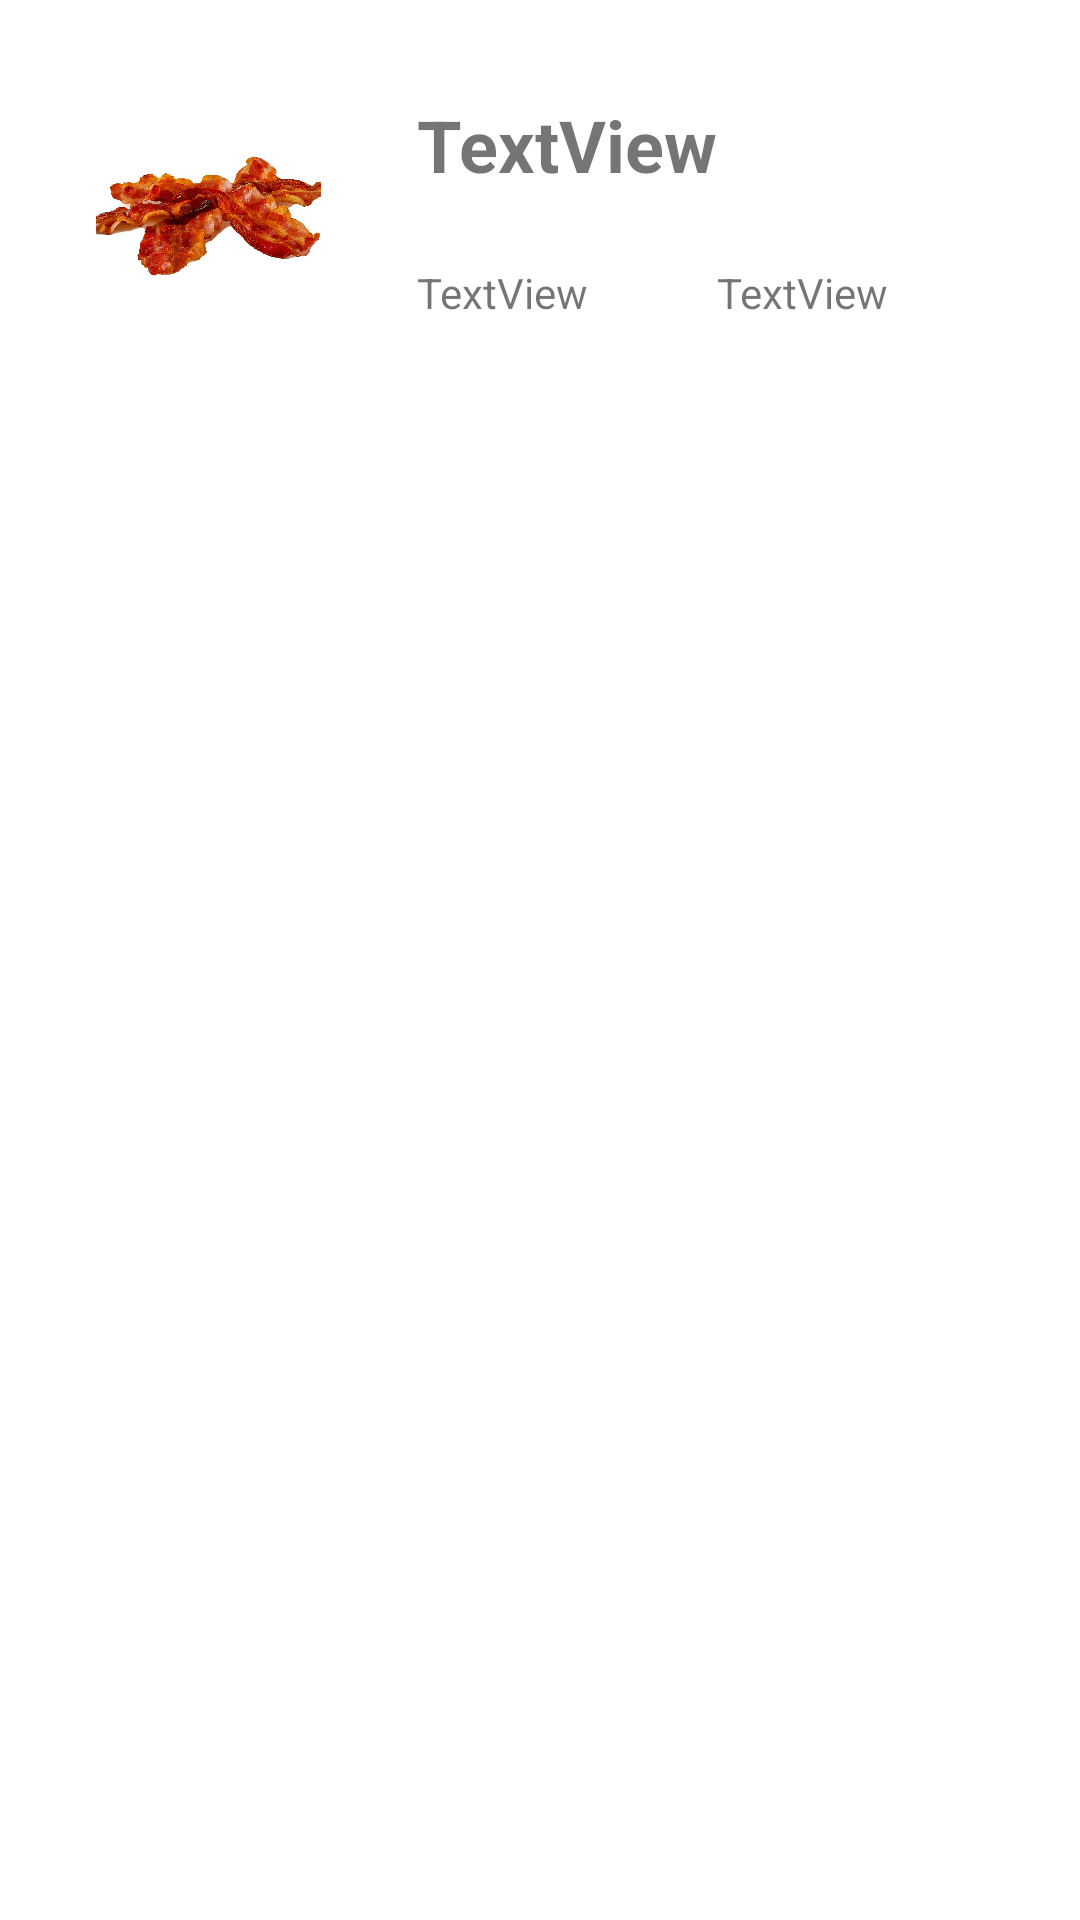

Layout XML and referenced resources for this Android screen:
<!-- AndroidManifest.xml: application theme Theme.BuildBurger -->
<!-- res/layout/mybestandteile.xml -->
<?xml version="1.0" encoding="utf-8"?>
<androidx.constraintlayout.widget.ConstraintLayout
    xmlns:android="http://schemas.android.com/apk/res/android"
    xmlns:app="http://schemas.android.com/apk/res-auto"
    xmlns:tools="http://schemas.android.com/tools"
    android:layout_width="match_parent"
    android:layout_height="match_parent">

    <ImageView
        android:id="@+id/kundenwunschImg"
        android:layout_width="75dp"
        android:layout_height="75dp"
        android:layout_marginStart="32dp"
        android:layout_marginTop="32dp"
        app:layout_constraintStart_toStartOf="parent"
        app:layout_constraintTop_toTopOf="parent"
        app:srcCompat="@drawable/bacon" />

    <TextView
        android:id="@+id/kundenwunschHeader"
        android:layout_width="wrap_content"
        android:layout_height="wrap_content"
        android:layout_marginStart="32dp"
        android:text="TextView"
        android:textSize="24sp"
        android:textStyle="bold"
        app:layout_constraintStart_toEndOf="@+id/kundenwunschImg"
        app:layout_constraintTop_toTopOf="@+id/kundenwunschImg" />

    <TextView
        android:id="@+id/kundenwunschKcal"
        android:layout_width="wrap_content"
        android:layout_height="wrap_content"
        android:text="TextView"
        app:layout_constraintBottom_toBottomOf="@+id/kundenwunschImg"
        app:layout_constraintStart_toStartOf="@+id/kundenwunschHeader" />

    <TextView
        android:id="@+id/kundenwunschPreis"
        android:layout_width="wrap_content"
        android:layout_height="wrap_content"
        android:layout_marginEnd="64dp"
        android:text="TextView"
        app:layout_constraintBottom_toBottomOf="@+id/kundenwunschKcal"
        app:layout_constraintEnd_toEndOf="parent" />

</androidx.constraintlayout.widget.ConstraintLayout>
<!-- resources referenced by this layout -->
<resources>
  <!-- drawable bacon: png bitmap (drawable-xxhdpi, 556039 bytes) -->
  <style name="Theme.BuildBurger" parent="Theme.MaterialComponents.DayNight.DarkActionBar">
          
          <item name="colorPrimary">@color/purple_500</item>
          <item name="colorPrimaryVariant">@color/purple_700</item>
          <item name="colorOnPrimary">@color/white</item>
          
          <item name="colorSecondary">@color/teal_200</item>
          <item name="colorSecondaryVariant">@color/teal_700</item>
          <item name="colorOnSecondary">@color/black</item>
          
          <item name="android:statusBarColor" tools:targetApi="l">?attr/colorPrimaryVariant</item>
          
      </style>
  <color name="purple_500">#FF6200EE</color>
  <color name="purple_700">#FF3700B3</color>
  <color name="white">#F2F2F2</color>
  <color name="teal_200">#FF03DAC5</color>
  <color name="teal_700">#FF018786</color>
  <color name="black">#FF000000</color>
</resources>
